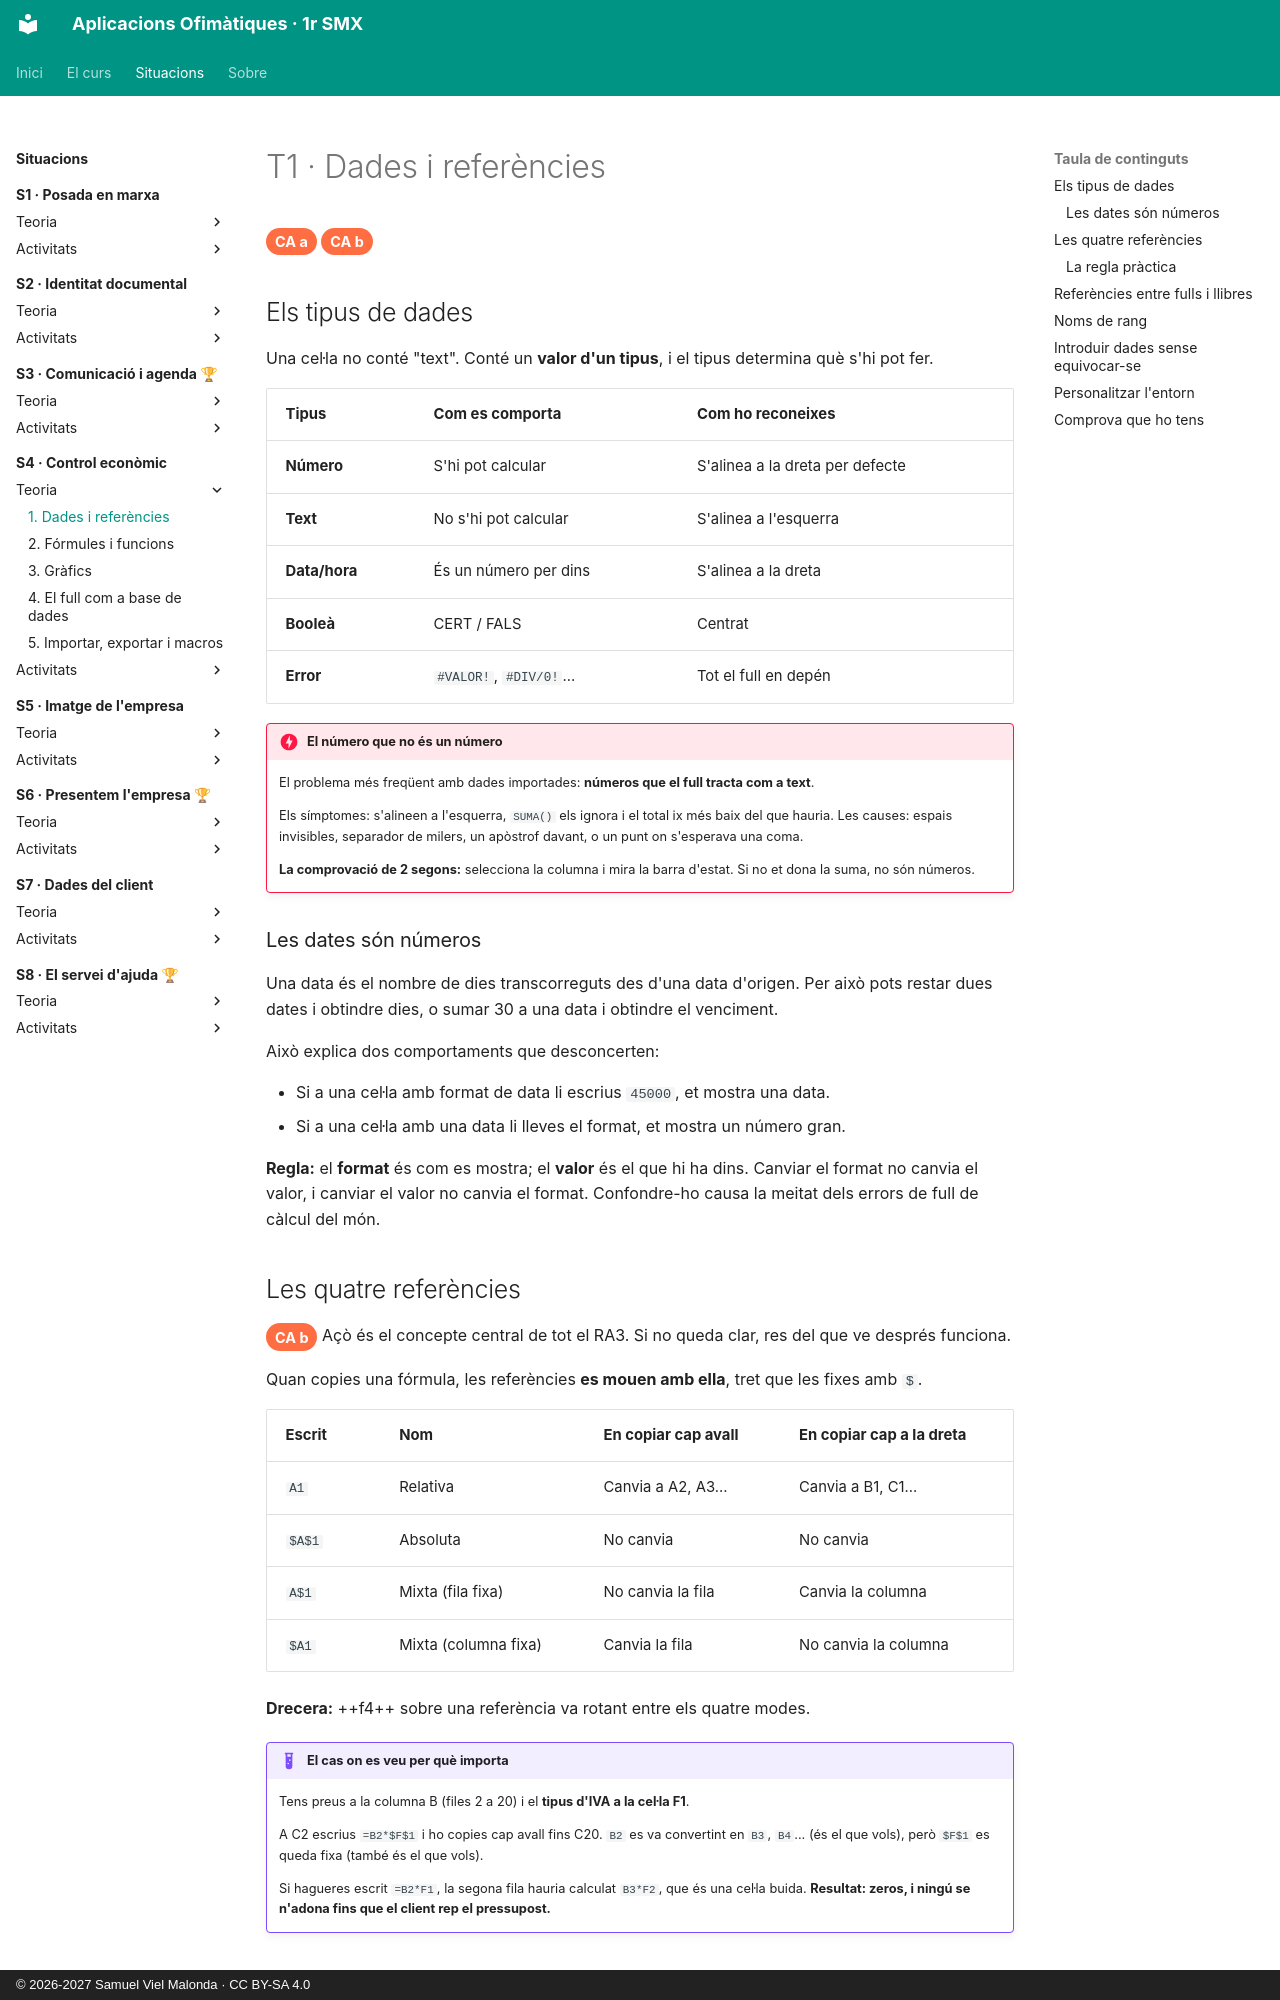

repository: samuelviel/AOF_SMX_2627 · page: S4_Control_economic/teoria/1_dades/index.html · generator: mkdocs · copyright: © 2026-2027 Samuel Viel Malonda · CC BY-SA 4.0

# T1 · Dades i referències

<span class="ca">CA a</span> <span class="ca">CA b</span>

## Els tipus de dades

Una cel·la no conté "text". Conté un **valor d'un tipus**, i el tipus determina què s'hi pot fer.

| Tipus | Com es comporta | Com ho reconeixes |
| --- | --- | --- |
| **Número** | S'hi pot calcular | S'alinea a la dreta per defecte |
| **Text** | No s'hi pot calcular | S'alinea a l'esquerra |
| **Data/hora** | És un número per dins | S'alinea a la dreta |
| **Booleà** | CERT / FALS | Centrat |
| **Error** | `#VALOR!`, `#DIV/0!`... | Tot el full en depén |

!!! danger "El número que no és un número"
    El problema més freqüent amb dades importades: **números que el full tracta com a text**.

    Els símptomes: s'alineen a l'esquerra, `SUMA()` els ignora i el total ix més baix del que hauria. Les causes: espais invisibles, separador de milers, un apòstrof davant, o un punt on s'esperava una coma.

    **La comprovació de 2 segons:** selecciona la columna i mira la barra d'estat. Si no et dona la suma, no són números.

### Les dates són números

Una data és el nombre de dies transcorreguts des d'una data d'origen. Per això pots restar dues dates i obtindre dies, o sumar 30 a una data i obtindre el venciment.

Això explica dos comportaments que desconcerten:

- Si a una cel·la amb format de data li escrius `45000`, et mostra una data.
- Si a una cel·la amb una data li lleves el format, et mostra un número gran.

**Regla:** el **format** és com es mostra; el **valor** és el que hi ha dins. Canviar el format no canvia el valor, i canviar el valor no canvia el format. Confondre-ho causa la meitat dels errors de full de càlcul del món.
